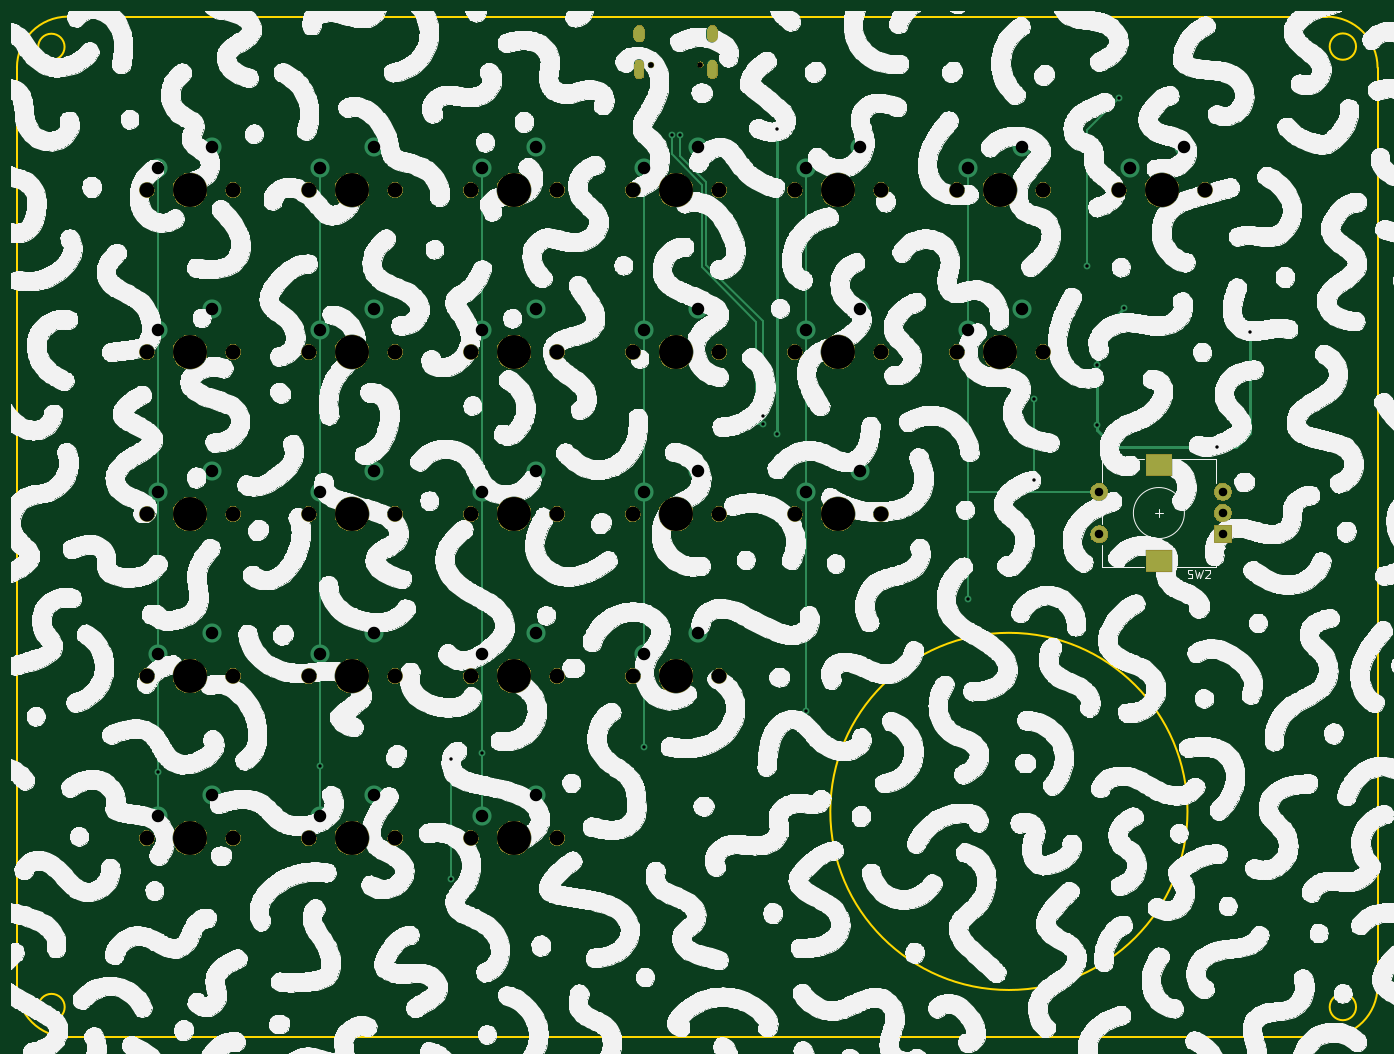
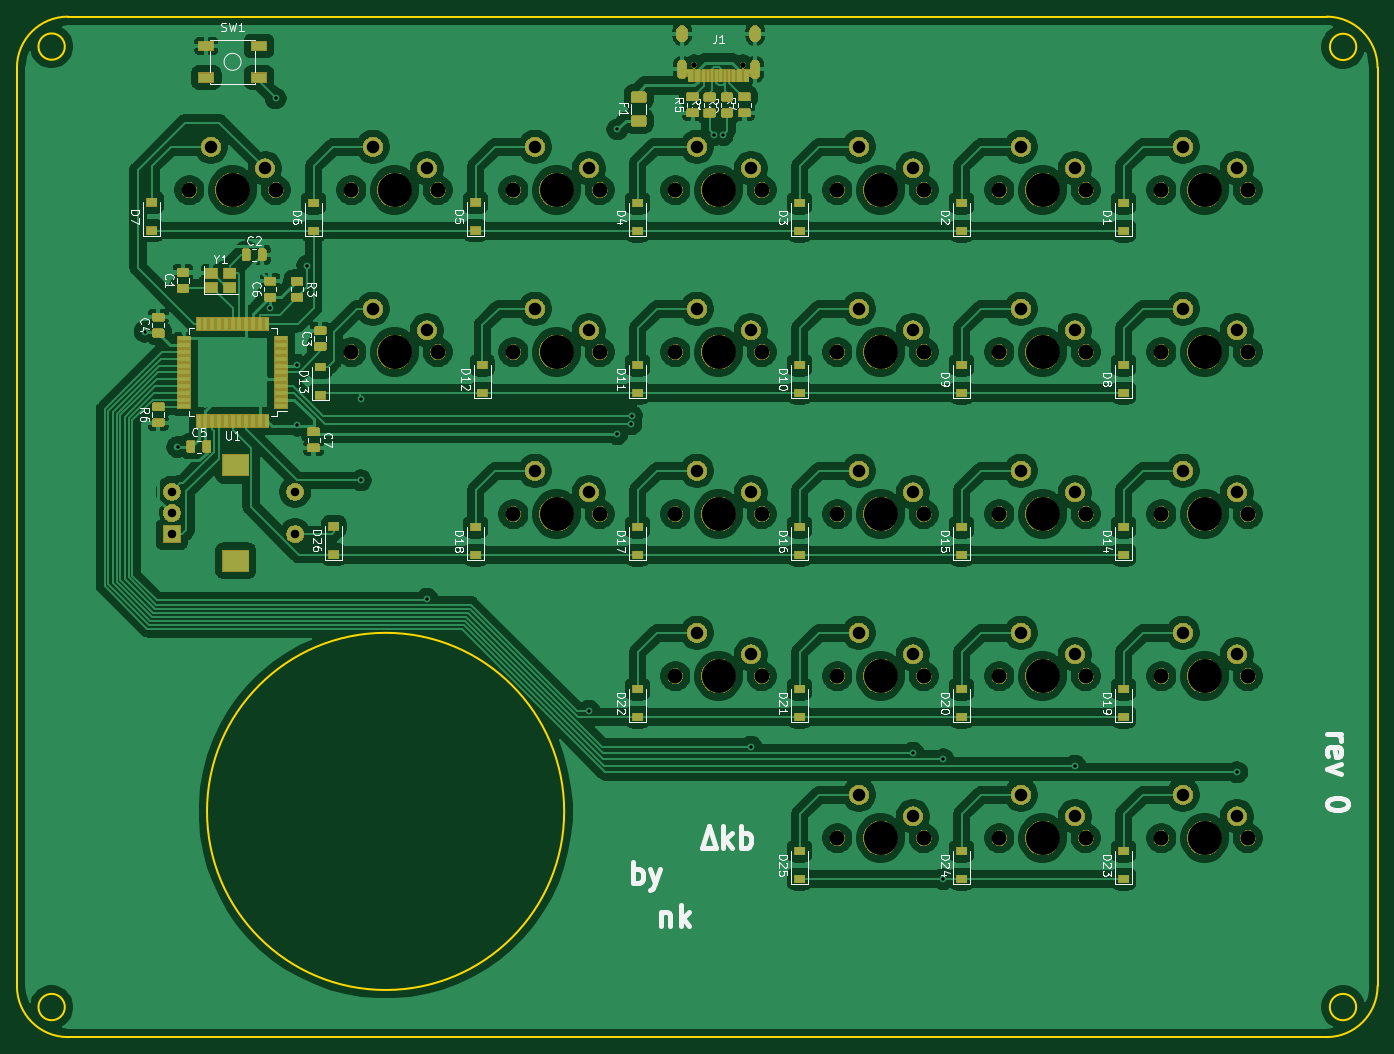
Circuit board: 11 layer files. Board 160.0 x 120.0 mm.
- bottom_copper: Trigon-B_Cu.gbl (451288 bytes)
- bottom_mask: Trigon-B_Mask.gbs (177596 bytes)
- paste: Trigon-B_Paste.gbp (71359 bytes)
- bottom_silk: Trigon-B_SilkS.gbo (116046 bytes)
- outline: Trigon-Edge_Cuts.gm1 (1358 bytes)
- top_copper: Trigon-F_Cu.gtl (5739 bytes)
- top_mask: Trigon-F_Mask.gts (77779 bytes)
- paste: Trigon-F_Paste.gtp (500 bytes)
- top_silk: Trigon-F_SilkS.gto (1690207 bytes)
- drill: Trigon-NPTH.drl (1564 bytes)
- drill: Trigon-PTH.drl (1880 bytes)

=== bottom_copper: Trigon-B_Cu.gbl (451288 bytes, source omitted) ===
=== bottom_mask: Trigon-B_Mask.gbs (177596 bytes, source omitted) ===
=== paste: Trigon-B_Paste.gbp (71359 bytes, source omitted) ===
=== bottom_silk: Trigon-B_SilkS.gbo (116046 bytes, source omitted) ===
=== outline: Trigon-Edge_Cuts.gm1 ===
G04 #@! TF.GenerationSoftware,KiCad,Pcbnew,(5.1.5-0-10_14)*
G04 #@! TF.CreationDate,2020-07-14T10:27:18+02:00*
G04 #@! TF.ProjectId,Trigon,54726967-6f6e-42e6-9b69-6361645f7063,rev?*
G04 #@! TF.SameCoordinates,Original*
G04 #@! TF.FileFunction,Profile,NP*
%FSLAX46Y46*%
G04 Gerber Fmt 4.6, Leading zero omitted, Abs format (unit mm)*
G04 Created by KiCad (PCBNEW (5.1.5-0-10_14)) date 2020-07-14 10:27:18*
%MOMM*%
%LPD*%
G04 APERTURE LIST*
%ADD10C,0.200000*%
G04 APERTURE END LIST*
D10*
X12202351Y-126150053D02*
X12202351Y-18150053D01*
X172202349Y-126150053D02*
G75*
G02X166202350Y-132150052I-5999999J0D01*
G01*
X18202350Y-132150052D02*
G75*
G02X12202351Y-126150053I0J5999999D01*
G01*
X166202350Y-132150052D02*
X18202350Y-132150052D01*
X166202350Y-12150053D02*
G75*
G02X172202350Y-18150053I0J-6000000D01*
G01*
X172202350Y-18150053D02*
X172202350Y-126150053D01*
X12202350Y-18150053D02*
G75*
G02X18202350Y-12150053I6000000J0D01*
G01*
X18202350Y-12150053D02*
X166202350Y-12150053D01*
X149849300Y-105610250D02*
G75*
G03X149849300Y-105610250I-21000000J0D01*
G01*
X169671183Y-128615690D02*
G75*
G03X169671183Y-128615690I-1550000J0D01*
G01*
X169671183Y-15672849D02*
G75*
G03X169671183Y-15672849I-1550000J0D01*
G01*
X17818501Y-128615690D02*
G75*
G03X17818501Y-128615690I-1550000J0D01*
G01*
X17803176Y-15709688D02*
G75*
G03X17803176Y-15709688I-1550000J0D01*
G01*
M02*

=== top_copper: Trigon-F_Cu.gtl ===
G04 #@! TF.GenerationSoftware,KiCad,Pcbnew,(5.1.5-0-10_14)*
G04 #@! TF.CreationDate,2020-07-14T10:27:18+02:00*
G04 #@! TF.ProjectId,Trigon,54726967-6f6e-42e6-9b69-6361645f7063,rev?*
G04 #@! TF.SameCoordinates,Original*
G04 #@! TF.FileFunction,Copper,L1,Top*
G04 #@! TF.FilePolarity,Positive*
%FSLAX46Y46*%
G04 Gerber Fmt 4.6, Leading zero omitted, Abs format (unit mm)*
G04 Created by KiCad (PCBNEW (5.1.5-0-10_14)) date 2020-07-14 10:27:18*
%MOMM*%
%LPD*%
G04 APERTURE LIST*
%ADD10C,2.250000*%
%ADD11O,1.100000X2.200000*%
%ADD12O,1.300000X1.900000*%
%ADD13R,2.000000X2.000000*%
%ADD14C,2.000000*%
%ADD15R,3.000000X2.500000*%
%ADD16C,0.800000*%
%ADD17C,0.254000*%
%ADD18C,0.381000*%
G04 APERTURE END LIST*
D10*
X111283750Y-46513750D03*
X104933750Y-49053750D03*
D11*
X93993750Y-18343750D03*
D12*
X93993750Y-14143750D03*
X85393750Y-14143750D03*
D11*
X85393750Y-18343750D03*
D10*
X35083750Y-27463750D03*
X28733750Y-30003750D03*
X73183750Y-103663750D03*
X66833750Y-106203750D03*
X54133750Y-103663750D03*
X47783750Y-106203750D03*
X35083750Y-103663750D03*
X28733750Y-106203750D03*
X92233750Y-84613750D03*
X85883750Y-87153750D03*
X73183750Y-84613750D03*
X66833750Y-87153750D03*
X54133750Y-84613750D03*
X47783750Y-87153750D03*
X35083750Y-84613750D03*
X28733750Y-87153750D03*
X111283750Y-65563750D03*
X104933750Y-68103750D03*
X92233750Y-65563750D03*
X85883750Y-68103750D03*
X73183750Y-65563750D03*
X66833750Y-68103750D03*
X54133750Y-65563750D03*
X47783750Y-68103750D03*
X35083750Y-65563750D03*
X28733750Y-68103750D03*
X130333750Y-46513750D03*
X123983750Y-49053750D03*
X92233750Y-46513750D03*
X85883750Y-49053750D03*
X73183750Y-46513750D03*
X66833750Y-49053750D03*
X54133750Y-46513750D03*
X47783750Y-49053750D03*
X35083750Y-46513750D03*
X28733750Y-49053750D03*
X149383750Y-27463750D03*
X143033750Y-30003750D03*
X130333750Y-27463750D03*
X123983750Y-30003750D03*
X111283750Y-27463750D03*
X104933750Y-30003750D03*
X92233750Y-27463750D03*
X85883750Y-30003750D03*
X73183750Y-27463750D03*
X66833750Y-30003750D03*
X54133750Y-27463750D03*
X47783750Y-30003750D03*
D13*
X153987500Y-73025000D03*
D14*
X153987500Y-70525000D03*
X153987500Y-68025000D03*
D15*
X146487500Y-76125000D03*
X146487500Y-64925000D03*
D14*
X139487500Y-73025000D03*
X139487500Y-68025000D03*
D16*
X131762500Y-57150000D03*
X131762500Y-66675000D03*
X63277750Y-113569750D03*
X63277750Y-99472750D03*
X28733750Y-100996750D03*
X47783750Y-100234750D03*
X66833750Y-98745750D03*
X85883750Y-98018750D03*
X104933750Y-93791750D03*
X123983750Y-80619721D03*
X101631750Y-61229749D03*
X153320750Y-62769750D03*
X139223750Y-60229750D03*
X142398750Y-46386750D03*
X139223758Y-53117750D03*
X157162500Y-49212500D03*
X101600000Y-25400000D03*
X90185753Y-26066750D03*
X99911969Y-59071674D03*
X89185750Y-26066750D03*
X99948994Y-60071000D03*
X138045750Y-41433750D03*
X141763750Y-21748750D03*
D17*
X131762500Y-57150000D02*
X131762500Y-66675000D01*
X63277750Y-113569750D02*
X63277750Y-99472750D01*
X28733750Y-30003750D02*
X28733750Y-31594740D01*
X28733750Y-31594740D02*
X28733750Y-101123750D01*
X28733750Y-101123750D02*
X28733750Y-100996750D01*
X28733750Y-101123750D02*
X28733750Y-106203750D01*
X47783750Y-30003750D02*
X47783750Y-90202712D01*
X47783750Y-90202712D02*
X47783750Y-100234750D01*
X47783750Y-100234750D02*
X47783750Y-106203750D01*
X66833750Y-99472750D02*
X66833750Y-106203750D01*
X66833750Y-99091750D02*
X66833750Y-98745750D01*
X66833750Y-30003750D02*
X66833750Y-99091750D01*
X66833750Y-99091750D02*
X66833750Y-99472750D01*
X85883750Y-30003750D02*
X85883750Y-87153750D01*
X85883750Y-87153750D02*
X85883750Y-98018750D01*
X104933750Y-30003750D02*
X104933750Y-93791750D01*
X123983750Y-31594740D02*
X123983750Y-49053750D01*
X123983750Y-30003750D02*
X123983750Y-31594740D01*
X123983750Y-60991750D02*
X123983750Y-61342250D01*
X123983750Y-49053750D02*
X123983750Y-60991750D01*
X123983750Y-74834750D02*
X123983750Y-74707750D01*
X124032000Y-68025000D02*
X139487500Y-68025000D01*
X123983750Y-67976750D02*
X124032000Y-68025000D01*
X123983750Y-74834750D02*
X123983750Y-67976750D01*
X123983750Y-67976750D02*
X123983750Y-60991750D01*
X123983750Y-76993750D02*
X123983750Y-76612750D01*
X123983750Y-76612750D02*
X123983750Y-74834750D01*
X123983750Y-76612750D02*
X123983750Y-80168750D01*
X123983750Y-80168750D02*
X123983750Y-80349741D01*
X123983750Y-80349741D02*
X123983750Y-80619721D01*
D18*
X139223750Y-60795435D02*
X141198065Y-62769750D01*
X139223750Y-60229750D02*
X139223750Y-60795435D01*
X147351750Y-62769750D02*
X153320750Y-62769750D01*
X141198065Y-62769750D02*
X147351750Y-62769750D01*
X139223750Y-49561750D02*
X142398750Y-46386750D01*
X139223750Y-60229750D02*
X139223750Y-53117750D01*
X139223750Y-53117750D02*
X139223750Y-49561750D01*
X139223750Y-53117750D02*
X139223758Y-53117750D01*
X153320750Y-62769750D02*
X155511500Y-62769750D01*
X157162500Y-61118750D02*
X157162500Y-49212500D01*
X155511500Y-62769750D02*
X157162500Y-61118750D01*
X101600000Y-61197999D02*
X101631750Y-61229749D01*
X101600000Y-25400000D02*
X101600000Y-61197999D01*
D17*
X99911969Y-58505989D02*
X99911969Y-59071674D01*
X99911969Y-47968969D02*
X99911969Y-58505989D01*
X90185753Y-28527253D02*
X93249750Y-31591250D01*
X93249750Y-41306750D02*
X99911969Y-47968969D01*
X90185753Y-26066750D02*
X90185753Y-28527253D01*
X93249750Y-31591250D02*
X93249750Y-41306750D01*
X92741750Y-31908750D02*
X92741750Y-41624250D01*
X89185750Y-28352750D02*
X92741750Y-31908750D01*
X99383309Y-60071000D02*
X99948994Y-60071000D01*
X99167999Y-48050499D02*
X99167999Y-59855690D01*
X89185750Y-26066750D02*
X89185750Y-28352750D01*
X99167999Y-59855690D02*
X99383309Y-60071000D01*
X92741750Y-41624250D02*
X99167999Y-48050499D01*
X138045750Y-25466750D02*
X141763750Y-21748750D01*
X138045750Y-25593750D02*
X138045750Y-25466750D01*
X138045750Y-41433750D02*
X138045750Y-25593750D01*
M02*

=== top_mask: Trigon-F_Mask.gts (77779 bytes, source omitted) ===
=== paste: Trigon-F_Paste.gtp ===
G04 #@! TF.GenerationSoftware,KiCad,Pcbnew,(5.1.5-0-10_14)*
G04 #@! TF.CreationDate,2020-07-14T10:27:18+02:00*
G04 #@! TF.ProjectId,Trigon,54726967-6f6e-42e6-9b69-6361645f7063,rev?*
G04 #@! TF.SameCoordinates,Original*
G04 #@! TF.FileFunction,Paste,Top*
G04 #@! TF.FilePolarity,Positive*
%FSLAX46Y46*%
G04 Gerber Fmt 4.6, Leading zero omitted, Abs format (unit mm)*
G04 Created by KiCad (PCBNEW (5.1.5-0-10_14)) date 2020-07-14 10:27:18*
%MOMM*%
%LPD*%
G04 APERTURE LIST*
G04 APERTURE END LIST*
M02*

=== top_silk: Trigon-F_SilkS.gto (1690207 bytes, source omitted) ===
=== drill: Trigon-NPTH.drl ===
M48
; DRILL file {KiCad (5.1.5-0-10_14)} date 2020 July 14, Tuesday 10:28:31
; FORMAT={-:-/ absolute / inch / decimal}
; #@! TF.CreationDate,2020-07-14T10:28:31+02:00
; #@! TF.GenerationSoftware,Kicad,Pcbnew,(5.1.5-0-10_14)
; #@! TF.FileFunction,NonPlated,1,2,NPTH
FMAT,2
INCH
T1C0.0256
T2C0.0689
T3C0.1570
%
G90
G05
T1
X3.4175Y-0.7005
X3.645Y-0.7005
T2
X5.5812Y-1.2812
X5.9813Y-1.2812
X2.5812Y-3.5312
X2.9812Y-3.5312
X4.0812Y-2.0312
X4.4813Y-2.0312
X2.5812Y-1.2812
X2.9812Y-1.2812
X1.0813Y-2.7812
X1.4812Y-2.7812
X3.3312Y-2.7812
X3.7312Y-2.7812
X2.5812Y-2.0312
X2.9812Y-2.0312
X4.8312Y-1.2812
X5.2313Y-1.2812
X1.0813Y-1.2812
X1.4812Y-1.2812
X1.8313Y-3.5312
X2.2312Y-3.5312
X1.8313Y-1.2812
X2.2312Y-1.2812
X4.8312Y-2.0312
X5.2313Y-2.0312
X1.8313Y-4.2812
X2.2312Y-4.2812
X4.0812Y-1.2812
X4.4813Y-1.2812
X2.5812Y-2.7812
X2.9812Y-2.7812
X3.3312Y-3.5312
X3.7312Y-3.5312
X1.8313Y-2.0312
X2.2312Y-2.0312
X1.0813Y-2.0312
X1.4812Y-2.0312
X1.0813Y-3.5312
X1.4812Y-3.5312
X3.3312Y-2.0312
X3.7312Y-2.0312
X1.0813Y-4.2812
X1.4812Y-4.2812
X3.3312Y-1.2812
X3.7312Y-1.2812
X1.8313Y-2.7812
X2.2312Y-2.7812
X4.0812Y-2.7812
X4.4813Y-2.7812
X2.5812Y-4.2812
X2.9812Y-4.2812
T3
X5.0312Y-1.2812
X1.2812Y-1.2812
X2.0312Y-3.5312
X2.0312Y-1.2812
X5.0312Y-2.0312
X2.0312Y-4.2812
X4.2812Y-1.2812
X2.7812Y-2.7812
X3.5312Y-3.5312
X2.0312Y-2.0312
X1.2812Y-2.0312
X1.2812Y-3.5312
X3.5312Y-2.0312
X1.2812Y-4.2812
X3.5312Y-1.2812
X2.0312Y-2.7812
X4.2812Y-2.7812
X2.7812Y-4.2812
X5.7812Y-1.2812
X2.7812Y-3.5312
X4.2812Y-2.0312
X2.7812Y-1.2812
X1.2812Y-2.7812
X3.5312Y-2.7812
X2.7812Y-2.0312
T0
M30

=== drill: Trigon-PTH.drl ===
M48
; DRILL file {KiCad (5.1.5-0-10_14)} date 2020 July 14, Tuesday 10:28:31
; FORMAT={-:-/ absolute / inch / decimal}
; #@! TF.CreationDate,2020-07-14T10:28:31+02:00
; #@! TF.GenerationSoftware,Kicad,Pcbnew,(5.1.5-0-10_14)
; #@! TF.FileFunction,Plated,1,2,PTH
FMAT,2
INCH
T1C0.0157
T2C0.0236
T3C0.0394
T4C0.0579
T5C0.0787
%
G90
G05
T1
X1.1312Y-3.9762
X1.8812Y-3.9463
X2.4912Y-3.9162
X2.4912Y-4.4712
X2.6313Y-3.8876
X3.3813Y-3.859
X3.5112Y-1.0262
X3.5506Y-1.0262
X3.9335Y-2.3257
X3.935Y-2.365
X4.0Y-1.0
X4.0012Y-2.4106
X4.1312Y-3.6926
X4.8812Y-3.174
X5.1875Y-2.25
X5.1875Y-2.625
X5.4349Y-1.6312
X5.4813Y-2.3712
X5.4813Y-2.0913
X5.5812Y-0.8562
X5.6063Y-1.8262
X6.0362Y-2.4712
X6.1875Y-1.9375
T3
X5.4916Y-2.6781
X5.4916Y-2.875
X6.0625Y-2.6781
X6.0625Y-2.7766
X6.0625Y-2.875
T4
X5.6312Y-1.1812
X5.8812Y-1.0813
X2.6313Y-3.4312
X2.8813Y-3.3312
X4.1312Y-1.9312
X4.3812Y-1.8313
X2.6313Y-1.1812
X2.8813Y-1.0813
X1.1312Y-2.6812
X1.3812Y-2.5812
X3.3813Y-2.6812
X3.6313Y-2.5812
X2.6313Y-1.9312
X2.8813Y-1.8313
X4.8812Y-1.1812
X5.1312Y-1.0813
X1.1312Y-1.1812
X1.3812Y-1.0813
X1.8812Y-3.4312
X2.1313Y-3.3312
X1.8812Y-1.1812
X2.1313Y-1.0813
X4.8812Y-1.9312
X5.1312Y-1.8313
X1.8812Y-4.1812
X2.1313Y-4.0812
X4.1312Y-1.1812
X4.3812Y-1.0813
X2.6313Y-2.6812
X2.8813Y-2.5812
X3.3813Y-3.4312
X3.6313Y-3.3312
X1.8812Y-1.9312
X2.1313Y-1.8313
X1.1312Y-1.9312
X1.3812Y-1.8313
X1.1312Y-3.4312
X1.3812Y-3.3312
X3.3813Y-1.9312
X3.6313Y-1.8313
X1.1312Y-4.1812
X1.3812Y-4.0812
X3.3813Y-1.1812
X3.6313Y-1.0813
X1.8812Y-2.6812
X2.1313Y-2.5812
X4.1312Y-2.6812
X4.3812Y-2.5812
X2.6313Y-4.1812
X2.8813Y-4.0812
T2
G00X3.362Y-0.545
M15
G01X3.362Y-0.5687
M16
G05
G00X3.362Y-0.7005
M15
G01X3.362Y-0.7438
M16
G05
G00X3.7005Y-0.545
M15
G01X3.7005Y-0.5687
M16
G05
G00X3.7005Y-0.7005
M15
G01X3.7005Y-0.7438
M16
G05
T5
G00X5.7771Y-2.5561
M15
G01X5.7574Y-2.5561
M16
G05
G00X5.7771Y-2.997
M15
G01X5.7574Y-2.997
M16
G05
T0
M30

